Labelled photos from "training", an image-classification folder in misterTNT1/cat-breed-identifier. The possible labels are: persian cat, siamese cat, tabby cat.

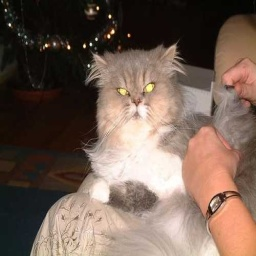
Label: persian cat

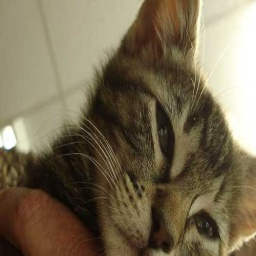
Label: tabby cat

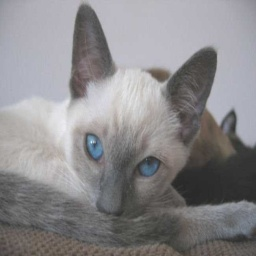
Label: siamese cat

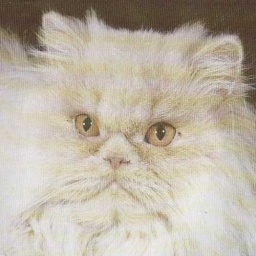
Label: persian cat

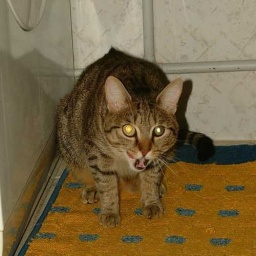
Label: tabby cat

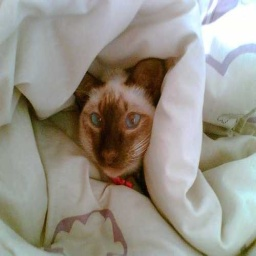
Label: siamese cat
